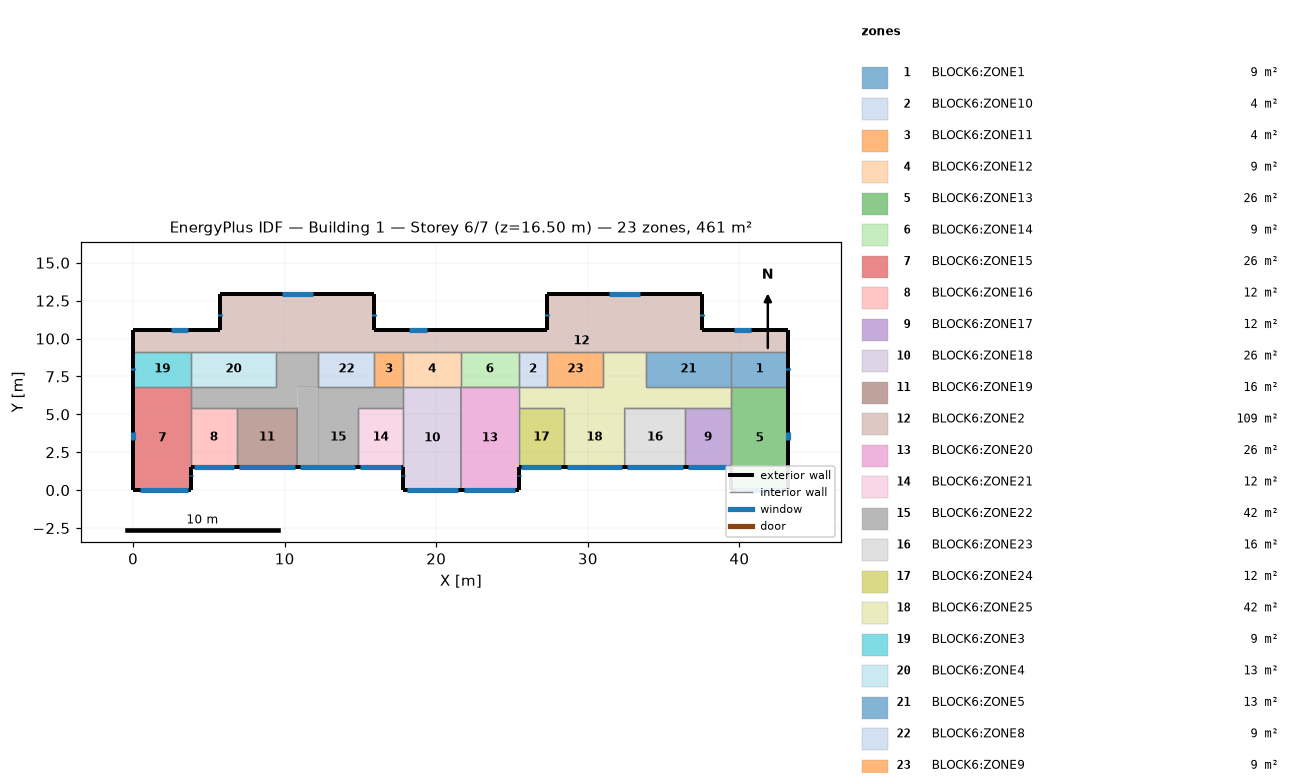
=== STOREY PLAN SPEC (per zone: floor XY polygon, exterior-wall plan segments, windows/doors) ===
zone 1: BLOCK6:ZONE1  (8.7 m²)
  floor: (43.23, 6.83) (39.43, 6.83) (39.43, 9.14) (43.23, 9.14)
  exterior wall: (43.23, 6.83) – (43.23, 9.14)  [2.3 m]
    window: (43.23, 7.92) – (43.23, 8.05)  [0.2 m²]
  interior walls: 3
zone 2: BLOCK6:ZONE10  (4.4 m²)
  floor: (27.33, 6.83) (25.43, 6.83) (25.43, 9.14) (27.33, 9.14)
  interior walls: 4
zone 3: BLOCK6:ZONE11  (4.4 m²)
  floor: (17.83, 6.83) (15.93, 6.83) (15.93, 9.14) (17.83, 9.14)
  interior walls: 4
zone 4: BLOCK6:ZONE12  (8.7 m²)
  floor: (21.63, 6.83) (17.83, 6.83) (17.83, 9.14) (21.63, 9.14)
  interior walls: 4
zone 5: BLOCK6:ZONE13  (25.8 m²)
  floor: (43.23, 0.03) (39.43, 0.03) (39.43, 6.83) (43.23, 6.83)
  exterior wall: (43.23, 0.03) – (43.23, 6.83)  [6.8 m]
    window: (43.23, 3.28) – (43.23, 3.84)  [0.8 m²]
  exterior wall: (39.43, 1.53) – (39.43, 0.03)  [1.5 m]
    window: (39.43, 0.97) – (39.43, 0.93)  [0.1 m²]
  exterior wall: (39.43, 0.03) – (43.23, 0.03)  [3.8 m]
    window: (39.66, 0.03) – (42.80, 0.03)  [4.6 m²]
  interior walls: 3
zone 6: BLOCK6:ZONE14  (8.8 m²)
  floor: (25.43, 6.83) (21.63, 6.83) (21.63, 9.14) (25.43, 9.14)
  interior walls: 4
zone 7: BLOCK6:ZONE15  (25.8 m²)
  floor: (3.82, 0.03) (0.03, 0.03) (0.03, 6.83) (3.82, 6.83)
  exterior wall: (0.03, 6.83) – (0.03, 0.03)  [6.8 m]
    window: (0.03, 3.84) – (0.03, 3.28)  [0.8 m²]
  exterior wall: (0.03, 0.03) – (3.82, 0.03)  [3.8 m]
    window: (0.46, 0.03) – (3.60, 0.03)  [4.6 m²]
  exterior wall: (3.82, 0.03) – (3.82, 1.53)  [1.5 m]
    window: (3.82, 0.93) – (3.82, 0.97)  [0.1 m²]
  interior walls: 3
zone 8: BLOCK6:ZONE16  (11.7 m²)
  floor: (6.83, 1.53) (3.82, 1.53) (3.82, 5.43) (6.83, 5.43)
  exterior wall: (3.82, 1.53) – (6.83, 1.53)  [3.0 m]
    window: (3.99, 1.53) – (6.66, 1.53)  [4.0 m²]
  interior walls: 3
zone 9: BLOCK6:ZONE17  (11.7 m²)
  floor: (39.43, 1.53) (36.43, 1.53) (36.43, 5.43) (39.43, 5.43)
  exterior wall: (36.43, 1.53) – (39.43, 1.53)  [3.0 m]
    window: (36.60, 1.53) – (39.26, 1.53)  [4.0 m²]
  interior walls: 3
zone 10: BLOCK6:ZONE18  (25.8 m²)
  floor: (21.63, 0.03) (17.83, 0.03) (17.83, 6.83) (21.63, 6.83)
  exterior wall: (17.83, 1.53) – (17.83, 0.03)  [1.5 m]
    window: (17.83, 0.97) – (17.83, 0.93)  [0.1 m²]
  exterior wall: (17.83, 0.03) – (21.63, 0.03)  [3.8 m]
    window: (18.06, 0.03) – (21.46, 0.03)  [5.0 m²]
  interior walls: 4
zone 11: BLOCK6:ZONE19  (15.6 m²)
  floor: (10.83, 1.53) (6.83, 1.53) (6.83, 5.43) (10.83, 5.43)
  exterior wall: (6.83, 1.53) – (10.83, 1.53)  [4.0 m]
    window: (7.00, 1.53) – (10.66, 1.53)  [5.4 m²]
  interior walls: 3
zone 12: BLOCK6:ZONE2  (109.4 m²)
  floor: (37.53, 10.54) (27.33, 10.54) (27.33, 12.94) (37.53, 12.94)
  floor: (43.23, 9.14) (15.93, 9.14) (15.93, 10.54) (43.23, 10.54)
  floor: (15.93, 10.54) (5.73, 10.54) (5.73, 12.94) (15.93, 12.94)
  floor: (15.93, 9.14) (0.03, 9.14) (0.03, 10.54) (15.93, 10.54)
  exterior wall: (43.23, 9.14) – (43.23, 10.54)  [1.4 m]
  exterior wall: (43.23, 10.54) – (37.53, 10.54)  [5.7 m]
    window: (40.76, 10.54) – (39.66, 10.54)  [1.6 m²]
  exterior wall: (37.53, 10.54) – (37.53, 12.94)  [2.4 m]
    window: (37.53, 11.50) – (37.53, 11.63)  [0.2 m²]
  exterior wall: (37.53, 12.94) – (27.33, 12.94)  [10.2 m]
    window: (33.44, 12.94) – (31.42, 12.94)  [2.9 m²]
  exterior wall: (27.33, 12.94) – (27.33, 10.54)  [2.4 m]
    window: (27.33, 11.63) – (27.33, 11.50)  [0.2 m²]
  exterior wall: (27.33, 10.54) – (15.93, 10.54)  [11.4 m]
    window: (19.37, 10.54) – (18.19, 10.54)  [1.7 m²]
  exterior wall: (15.93, 10.54) – (15.93, 12.94)  [2.4 m]
    window: (15.93, 11.50) – (15.93, 11.63)  [0.2 m²]
  exterior wall: (15.93, 12.94) – (5.73, 12.94)  [10.2 m]
    window: (11.84, 12.94) – (9.81, 12.94)  [2.9 m²]
  exterior wall: (5.73, 12.94) – (5.73, 10.54)  [2.4 m]
    window: (5.73, 11.63) – (5.73, 11.50)  [0.2 m²]
  exterior wall: (5.73, 10.54) – (0.03, 10.54)  [5.7 m]
    window: (3.60, 10.54) – (2.49, 10.54)  [1.6 m²]
  exterior wall: (0.03, 10.54) – (0.03, 9.14)  [1.4 m]
  interior walls: 12
zone 13: BLOCK6:ZONE20  (25.8 m²)
  floor: (25.43, 0.03) (21.63, 0.03) (21.63, 6.83) (25.43, 6.83)
  exterior wall: (21.63, 0.03) – (25.43, 0.03)  [3.8 m]
    window: (21.80, 0.03) – (25.20, 0.03)  [5.0 m²]
  exterior wall: (25.43, 0.03) – (25.43, 1.53)  [1.5 m]
    window: (25.43, 0.93) – (25.43, 0.97)  [0.1 m²]
  interior walls: 4
zone 14: BLOCK6:ZONE21  (11.7 m²)
  floor: (17.83, 1.53) (14.83, 1.53) (14.83, 5.43) (17.83, 5.43)
  exterior wall: (14.83, 1.53) – (17.83, 1.53)  [3.0 m]
    window: (15.00, 1.53) – (17.66, 1.53)  [3.9 m²]
  interior walls: 3
zone 15: BLOCK6:ZONE22  (41.7 m²)
  floor: (14.83, 1.53) (12.23, 1.53) (12.23, 5.43) (14.83, 5.43)
  floor: (17.83, 5.43) (12.23, 5.43) (12.23, 6.83) (17.83, 6.83)
  floor: (12.23, 6.83) (9.43, 6.83) (9.43, 9.14) (12.23, 9.14)
  floor: (10.83, 5.43) (3.82, 5.43) (3.82, 6.83) (10.82, 6.83)
  floor: (12.23, 1.53) (10.83, 1.53) (10.82, 6.83) (12.23, 6.83)
  exterior wall: (10.83, 1.53) – (14.83, 1.53)  [4.0 m]
    window: (11.00, 1.53) – (14.66, 1.53)  [5.4 m²]
  interior walls: 13
zone 16: BLOCK6:ZONE23  (15.6 m²)
  floor: (36.43, 1.53) (32.43, 1.53) (32.43, 5.43) (36.43, 5.43)
  exterior wall: (32.43, 1.53) – (36.43, 1.53)  [4.0 m]
    window: (32.60, 1.53) – (36.26, 1.53)  [5.4 m²]
  interior walls: 3
zone 17: BLOCK6:ZONE24  (11.7 m²)
  floor: (28.43, 1.53) (25.43, 1.53) (25.43, 5.43) (28.43, 5.43)
  exterior wall: (25.43, 1.53) – (28.43, 1.53)  [3.0 m]
    window: (25.60, 1.53) – (28.26, 1.53)  [4.0 m²]
  interior walls: 3
zone 18: BLOCK6:ZONE25  (41.6 m²)
  floor: (39.43, 5.43) (33.83, 5.43) (33.83, 6.83) (39.43, 6.83)
  floor: (33.83, 6.83) (31.03, 6.83) (31.03, 9.14) (33.83, 9.14)
  floor: (28.43, 5.43) (25.43, 5.43) (25.43, 6.83) (28.43, 6.83)
  floor: (32.43, 1.53) (28.43, 1.53) (28.43, 5.43) (32.43, 5.43)
  floor: (33.83, 5.43) (28.43, 5.43) (28.43, 6.83) (33.83, 6.83)
  exterior wall: (28.43, 1.53) – (32.43, 1.53)  [4.0 m]
    window: (28.60, 1.53) – (32.26, 1.53)  [5.4 m²]
  interior walls: 13
zone 19: BLOCK6:ZONE3  (8.8 m²)
  floor: (3.82, 6.83) (0.03, 6.83) (0.03, 9.14) (3.82, 9.14)
  exterior wall: (0.03, 9.14) – (0.03, 6.83)  [2.3 m]
    window: (0.03, 8.05) – (0.03, 7.92)  [0.2 m²]
  interior walls: 3
zone 20: BLOCK6:ZONE4  (12.9 m²)
  floor: (9.43, 6.83) (3.82, 6.83) (3.82, 9.14) (9.43, 9.14)
  interior walls: 4
zone 21: BLOCK6:ZONE5  (12.9 m²)
  floor: (39.43, 6.83) (33.83, 6.83) (33.83, 9.14) (39.43, 9.14)
  interior walls: 4
zone 22: BLOCK6:ZONE8  (8.5 m²)
  floor: (15.93, 6.83) (12.23, 6.83) (12.23, 9.14) (15.93, 9.14)
  interior walls: 4
zone 23: BLOCK6:ZONE9  (8.5 m²)
  floor: (31.03, 6.83) (27.33, 6.83) (27.33, 9.14) (31.03, 9.14)
  interior walls: 4

=== DERIVED (storey summary) ===
Building: Building 1
Storey: 6 of 7  (floor level z = 16.50 m)
Storey gross floor area: 460.6 m²
Zones on this storey: 23
  - BLOCK6:ZONE1: floor 8.7 m²; exterior wall 2.3 m (7.6 m²); 1 window(s) 0.2 m²; WWR 2.5%
  - BLOCK6:ZONE10: floor 4.4 m²
  - BLOCK6:ZONE11: floor 4.4 m²
  - BLOCK6:ZONE12: floor 8.7 m²
  - BLOCK6:ZONE13: floor 25.8 m²; exterior wall 12.1 m (39.9 m²); 3 window(s) 5.5 m²; WWR 13.7%
  - BLOCK6:ZONE14: floor 8.8 m²
  - BLOCK6:ZONE15: floor 25.8 m²; exterior wall 12.1 m (39.9 m²); 3 window(s) 5.5 m²; WWR 13.7%
  - BLOCK6:ZONE16: floor 11.7 m²; exterior wall 3.0 m (9.9 m²); 1 window(s) 4.0 m²; WWR 39.9%
  - BLOCK6:ZONE17: floor 11.7 m²; exterior wall 3.0 m (9.9 m²); 1 window(s) 4.0 m²; WWR 39.9%
  - BLOCK6:ZONE18: floor 25.8 m²; exterior wall 5.3 m (17.5 m²); 2 window(s) 5.1 m²; WWR 28.9%
  - BLOCK6:ZONE19: floor 15.6 m²; exterior wall 4.0 m (13.2 m²); 1 window(s) 5.4 m²; WWR 40.7%
  - BLOCK6:ZONE2: floor 109.4 m²; exterior wall 55.6 m (183.5 m²); 9 window(s) 11.3 m²; WWR 6.1%
  - BLOCK6:ZONE20: floor 25.8 m²; exterior wall 5.3 m (17.5 m²); 2 window(s) 5.1 m²; WWR 28.9%
  - BLOCK6:ZONE21: floor 11.7 m²; exterior wall 3.0 m (9.9 m²); 1 window(s) 3.9 m²; WWR 39.9%
  - BLOCK6:ZONE22: floor 41.7 m²; exterior wall 4.0 m (13.2 m²); 1 window(s) 5.4 m²; WWR 40.7%
  - BLOCK6:ZONE23: floor 15.6 m²; exterior wall 4.0 m (13.2 m²); 1 window(s) 5.4 m²; WWR 40.7%
  - BLOCK6:ZONE24: floor 11.7 m²; exterior wall 3.0 m (9.9 m²); 1 window(s) 4.0 m²; WWR 39.9%
  - BLOCK6:ZONE25: floor 41.6 m²; exterior wall 4.0 m (13.2 m²); 1 window(s) 5.4 m²; WWR 40.7%
  - BLOCK6:ZONE3: floor 8.8 m²; exterior wall 2.3 m (7.6 m²); 1 window(s) 0.2 m²; WWR 2.5%
  - BLOCK6:ZONE4: floor 12.9 m²
  - BLOCK6:ZONE5: floor 12.9 m²
  - BLOCK6:ZONE8: floor 8.5 m²
  - BLOCK6:ZONE9: floor 8.5 m²
Zone adjacency (shared interzone walls):
  - BLOCK6:ZONE1 ↔ BLOCK6:ZONE13
  - BLOCK6:ZONE1 ↔ BLOCK6:ZONE2
  - BLOCK6:ZONE1 ↔ BLOCK6:ZONE5
  - BLOCK6:ZONE10 ↔ BLOCK6:ZONE14
  - BLOCK6:ZONE10 ↔ BLOCK6:ZONE2
  - BLOCK6:ZONE10 ↔ BLOCK6:ZONE25
  - BLOCK6:ZONE10 ↔ BLOCK6:ZONE9
  - BLOCK6:ZONE11 ↔ BLOCK6:ZONE12
  - BLOCK6:ZONE11 ↔ BLOCK6:ZONE2
  - BLOCK6:ZONE11 ↔ BLOCK6:ZONE22
  - BLOCK6:ZONE11 ↔ BLOCK6:ZONE8
  - BLOCK6:ZONE12 ↔ BLOCK6:ZONE14
  - BLOCK6:ZONE12 ↔ BLOCK6:ZONE18
  - BLOCK6:ZONE12 ↔ BLOCK6:ZONE2
  - BLOCK6:ZONE13 ↔ BLOCK6:ZONE17
  - BLOCK6:ZONE13 ↔ BLOCK6:ZONE25
  - BLOCK6:ZONE14 ↔ BLOCK6:ZONE2
  - BLOCK6:ZONE14 ↔ BLOCK6:ZONE20
  - BLOCK6:ZONE15 ↔ BLOCK6:ZONE16
  - BLOCK6:ZONE15 ↔ BLOCK6:ZONE22
  - BLOCK6:ZONE15 ↔ BLOCK6:ZONE3
  - BLOCK6:ZONE16 ↔ BLOCK6:ZONE19
  - BLOCK6:ZONE16 ↔ BLOCK6:ZONE22
  - BLOCK6:ZONE17 ↔ BLOCK6:ZONE23
  - BLOCK6:ZONE17 ↔ BLOCK6:ZONE25
  - BLOCK6:ZONE18 ↔ BLOCK6:ZONE20
  - BLOCK6:ZONE18 ↔ BLOCK6:ZONE21
  - BLOCK6:ZONE18 ↔ BLOCK6:ZONE22
  - BLOCK6:ZONE19 ↔ BLOCK6:ZONE22
  - BLOCK6:ZONE2 ↔ BLOCK6:ZONE22
  - BLOCK6:ZONE2 ↔ BLOCK6:ZONE25
  - BLOCK6:ZONE2 ↔ BLOCK6:ZONE3
  - BLOCK6:ZONE2 ↔ BLOCK6:ZONE4
  - BLOCK6:ZONE2 ↔ BLOCK6:ZONE5
  - BLOCK6:ZONE2 ↔ BLOCK6:ZONE8
  - BLOCK6:ZONE2 ↔ BLOCK6:ZONE9
  - BLOCK6:ZONE20 ↔ BLOCK6:ZONE24
  - BLOCK6:ZONE20 ↔ BLOCK6:ZONE25
  - BLOCK6:ZONE21 ↔ BLOCK6:ZONE22
  - BLOCK6:ZONE22 ↔ BLOCK6:ZONE4
  - BLOCK6:ZONE22 ↔ BLOCK6:ZONE8
  - BLOCK6:ZONE23 ↔ BLOCK6:ZONE25
  - BLOCK6:ZONE24 ↔ BLOCK6:ZONE25
  - BLOCK6:ZONE25 ↔ BLOCK6:ZONE5
  - BLOCK6:ZONE25 ↔ BLOCK6:ZONE9
  - BLOCK6:ZONE3 ↔ BLOCK6:ZONE4